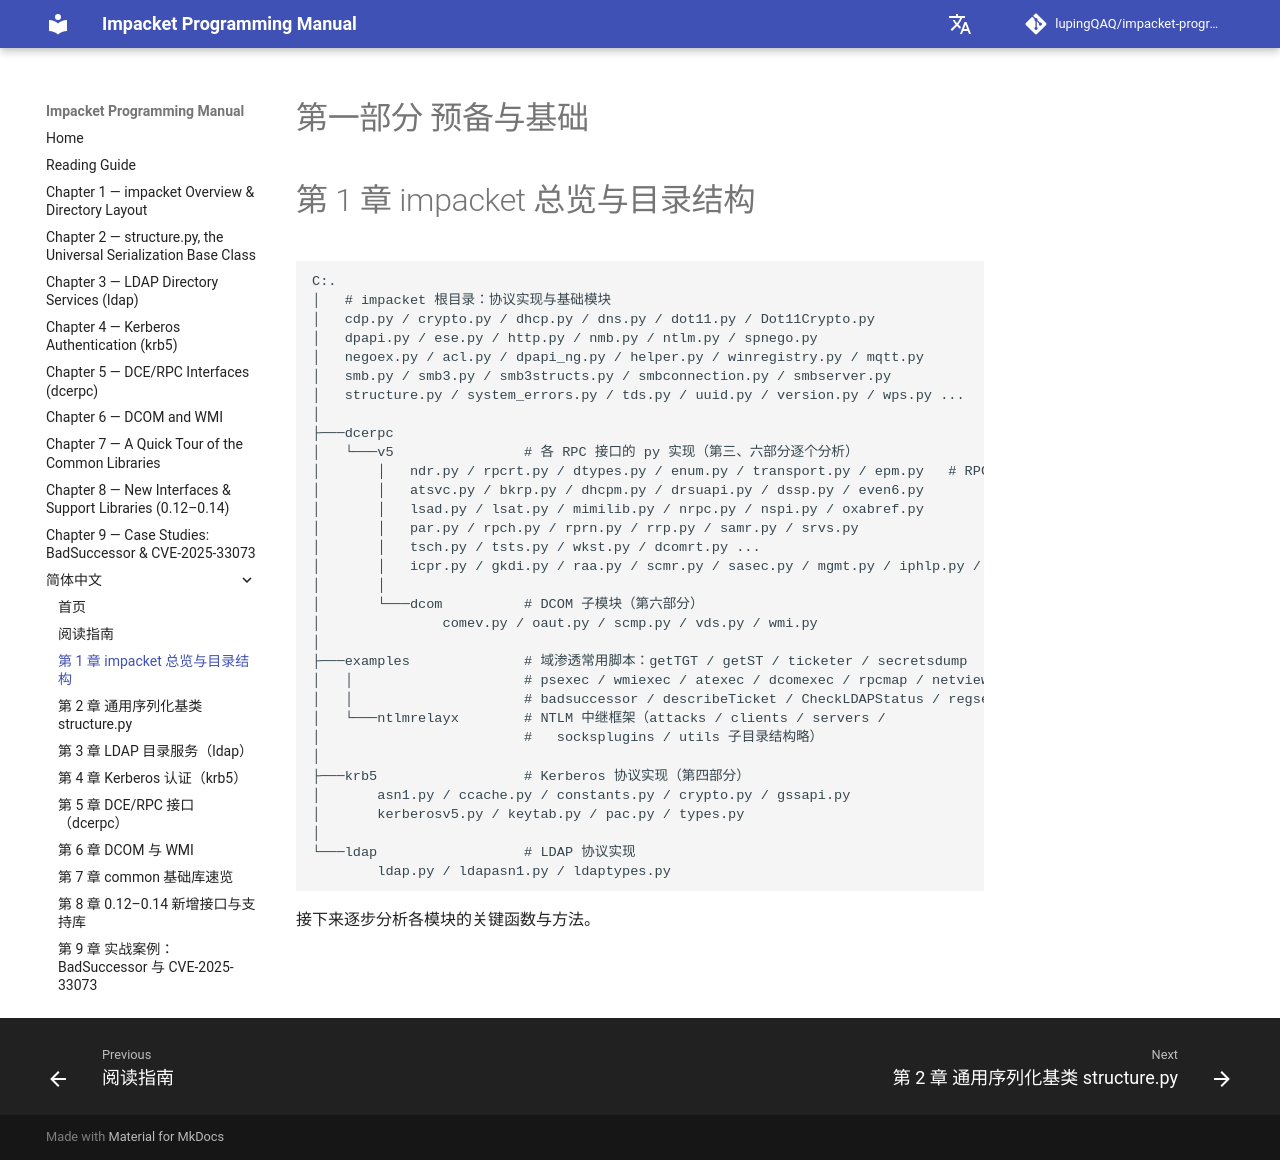

repository: lupingQAQ/impacket-programming-manual · page: zh-CN/ch-01/index.html · generator: mkdocs

# 第一部分 预备与基础

# 第 1 章 impacket 总览与目录结构


```
C:.
│   # impacket 根目录：协议实现与基础模块
│   cdp.py / crypto.py / dhcp.py / dns.py / dot11.py / Dot11Crypto.py
│   dpapi.py / ese.py / http.py / nmb.py / ntlm.py / spnego.py
│   negoex.py / acl.py / dpapi_ng.py / helper.py / winregistry.py / mqtt.py
│   smb.py / smb3.py / smb3structs.py / smbconnection.py / smbserver.py
│   structure.py / system_errors.py / tds.py / uuid.py / version.py / wps.py ...
│
├───dcerpc
│   └───v5                # 各 RPC 接口的 py 实现（第三、六部分逐个分析）
│       │   ndr.py / rpcrt.py / dtypes.py / enum.py / transport.py / epm.py   # RPC 基础
│       │   atsvc.py / bkrp.py / dhcpm.py / drsuapi.py / dssp.py / even6.py
│       │   lsad.py / lsat.py / mimilib.py / nrpc.py / nspi.py / oxabref.py
│       │   par.py / rpch.py / rprn.py / rrp.py / samr.py / srvs.py
│       │   tsch.py / tsts.py / wkst.py / dcomrt.py ...
│       │   icpr.py / gkdi.py / raa.py / scmr.py / sasec.py / mgmt.py / iphlp.py / even.py   # 第六部分新增
│       │
│       └───dcom          # DCOM 子模块（第六部分）
│               comev.py / oaut.py / scmp.py / vds.py / wmi.py
│
├───examples              # 域渗透常用脚本：getTGT / getST / ticketer / secretsdump
│   │                     # psexec / wmiexec / atexec / dcomexec / rpcmap / netview ...
│   │                     # badsuccessor / describeTicket / CheckLDAPStatus / regsecrets ...
│   └───ntlmrelayx        # NTLM 中继框架（attacks / clients / servers /
│                         #   socksplugins / utils 子目录结构略）
│
├───krb5                  # Kerberos 协议实现（第四部分）
│       asn1.py / ccache.py / constants.py / crypto.py / gssapi.py
│       kerberosv5.py / keytab.py / pac.py / types.py
│
└───ldap                  # LDAP 协议实现
        ldap.py / ldapasn1.py / ldaptypes.py
```
接下来逐步分析各模块的关键函数与方法。
